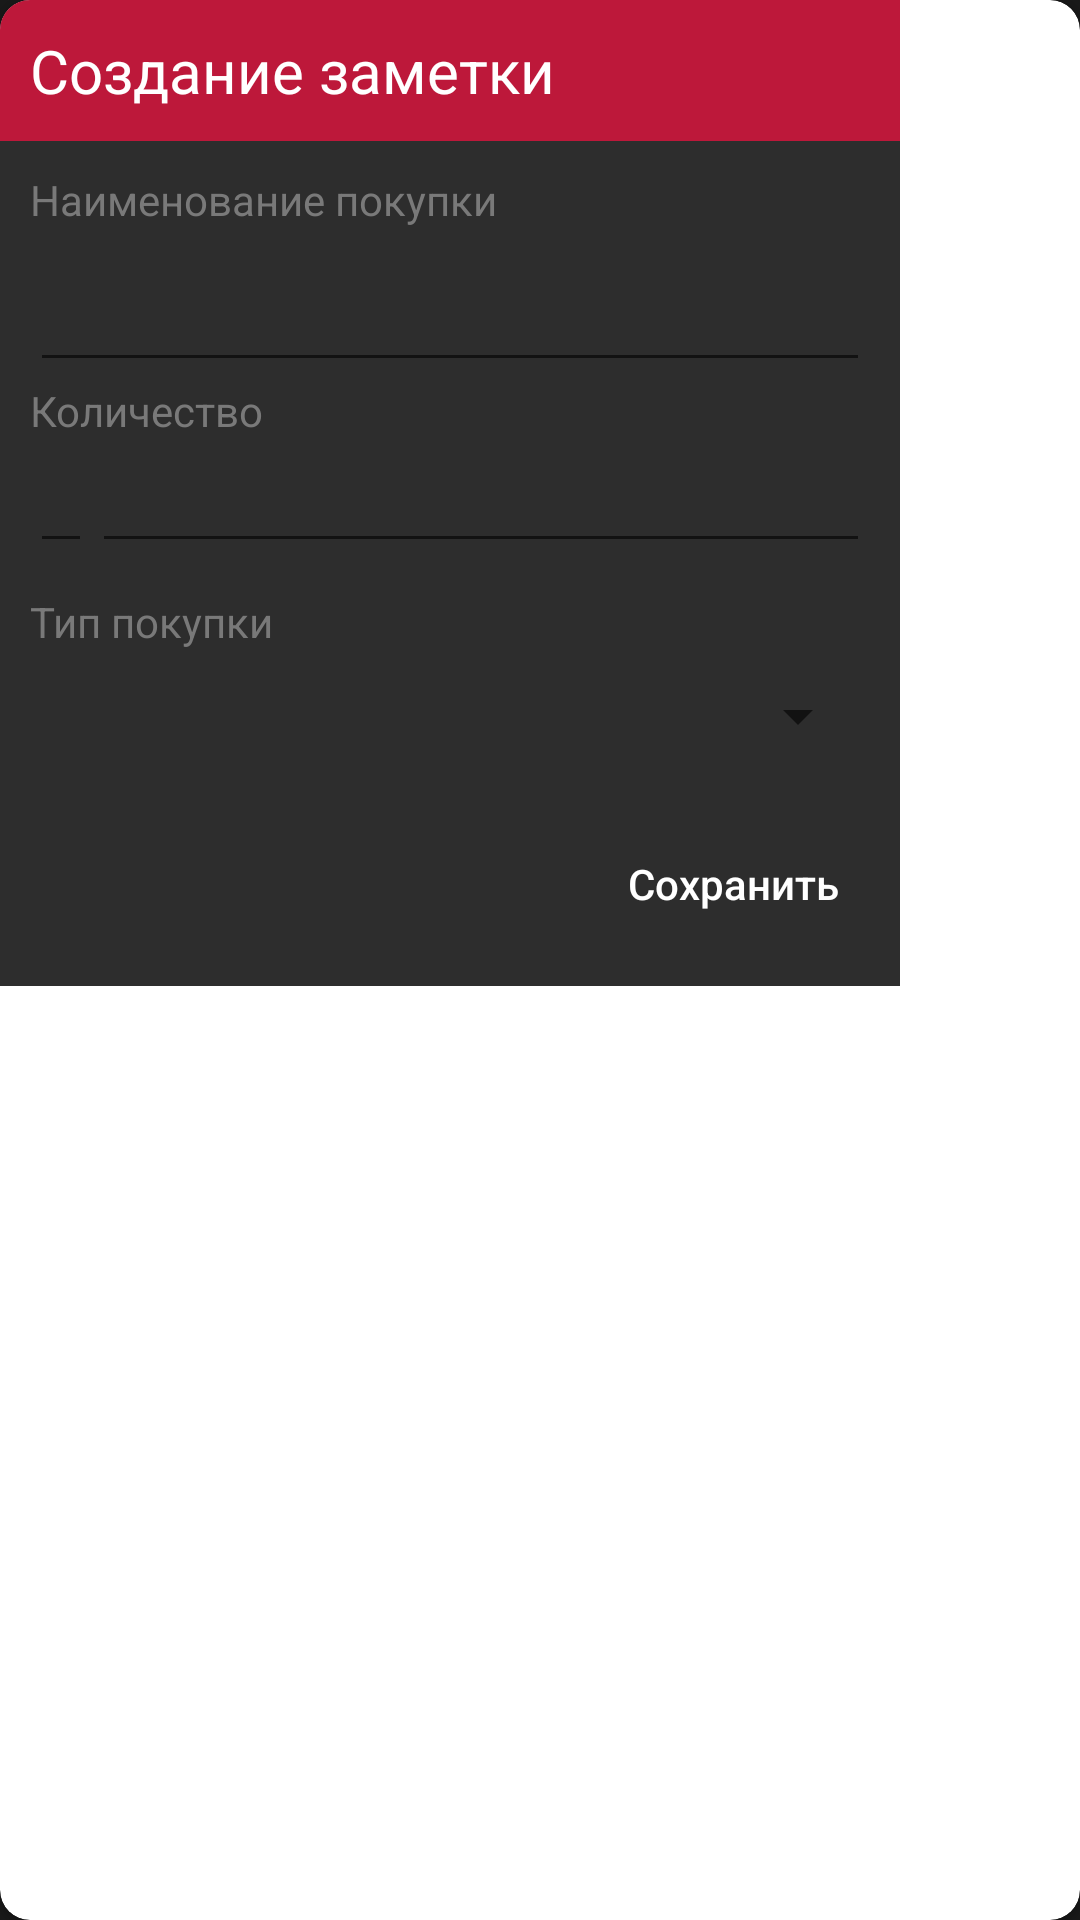

Here is an Android app screen rendered from its layout file. Give the layout XML and the strings, colors and styles it references.
<!-- AndroidManifest.xml: application theme AppTheme -->
<!-- res/layout/dialog_fragment_create_note.xml -->
<?xml version="1.0" encoding="utf-8"?>
<androidx.cardview.widget.CardView xmlns:android="http://schemas.android.com/apk/res/android"
    xmlns:app="http://schemas.android.com/apk/res-auto"
    android:orientation="vertical"
    android:layout_width="wrap_content"
    android:layout_height="wrap_content"
    app:cardCornerRadius="10dp">

    <LinearLayout
        android:orientation="vertical"
        android:layout_width="300dp"
        android:layout_height="wrap_content">
        <TextView
            android:id="@+id/titleText"
            android:layout_width="match_parent"
            android:layout_height="wrap_content"
            android:text="Создание заметки"
            android:textColor="@android:color/white"
            android:background="@color/colorPrimary"
            android:textSize="20dp"
            android:padding="10dp"/>

        <LinearLayout
            android:orientation="vertical"
            android:layout_width="match_parent"
            android:layout_height="wrap_content"
            android:padding="10dp"
            android:background="@color/listItemBack">

            <TextView
                android:layout_width="wrap_content"
                android:layout_height="wrap_content"
                android:text="Наименование покупки"
                android:textColor="@color/grey"/>

            <EditText
                android:id="@+id/text"
                android:layout_marginTop="10dp"
                android:layout_width="match_parent"
                android:layout_height="wrap_content"
                android:textColor="@android:color/white"
                android:maxLines="1"
                android:lines="1"
                android:inputType="textCapSentences"/>

            <TextView
                android:layout_width="wrap_content"
                android:layout_height="wrap_content"
                android:text="Количество"
                android:textColor="@color/grey"/>

            <LinearLayout
                android:orientation="horizontal"
                android:layout_width="match_parent"
                android:layout_height="wrap_content">

                <EditText
                    android:id="@+id/textAmount"
                    android:inputType="numberDecimal"
                    android:layout_width="wrap_content"
                    android:layout_height="wrap_content"
                    android:textColor="@android:color/white" />

                <EditText
                    android:id="@+id/textUnits"
                    android:textColor="@android:color/white"
                    android:layout_width="match_parent"
                    android:layout_height="wrap_content"
                    android:layout_weight="1"
                    android:ems="10"
                    android:inputType="textPersonName" />

            </LinearLayout>

            <TextView
                android:id="@+id/textView2"
                android:layout_marginTop="10dp"
                android:layout_width="match_parent"
                android:layout_height="wrap_content"
                android:text="Тип покупки"
                android:textColor="@color/grey" />

            <Spinner
                android:id="@+id/spinner"
                android:layout_marginTop="10dp"
                android:layout_width="match_parent"
                android:layout_height="wrap_content">
            </Spinner>
        </LinearLayout>
        <LinearLayout
            android:orientation="vertical"
            android:layout_width="match_parent"
            android:layout_height="match_parent"
            android:padding="10dp"
            android:gravity="bottom"
            android:background="@color/listItemBack">

            <LinearLayout
                android:orientation="horizontal"
                android:layout_width="wrap_content"
                android:layout_height="wrap_content"
                android:layout_gravity="right">
                <Button
                    android:visibility="gone"
                    android:id="@+id/delete_button"
                    android:layout_width="wrap_content"
                    android:layout_height="wrap_content"
                    android:text="Удалить "
                    android:layout_marginRight="10dp"
                    android:layout_gravity="right"
                    android:textAllCaps="false"
                    android:textColor="@android:color/holo_red_light"
                    android:background="@color/none"
                    android:foreground="?android:attr/selectableItemBackground"
                    android:drawableRight="@drawable/ic_block_24px"
                    android:drawableTint="@android:color/holo_red_light"/>
                <Button
                    android:id="@+id/save_button"
                    android:layout_width="wrap_content"
                    android:layout_height="wrap_content"
                    android:text="Сохранить "
                    android:layout_gravity="right"
                    android:textAllCaps="false"
                    android:textColor="@android:color/white"
                    android:background="@color/none"
                    android:foreground="?android:attr/selectableItemBackground"
                    android:drawableRight="@drawable/ic_archive_24px"
                    android:drawableTint="@android:color/white"/>
            </LinearLayout>
        </LinearLayout>
    </LinearLayout>
</androidx.cardview.widget.CardView>
<!-- resources referenced by this layout -->
<resources>
  <color name="colorPrimary">#BD183A</color>
  <color name="grey">#797979</color>
  <color name="listItemBack">#2D2D2D</color>
  <color name="none">#002D2D2D</color>
  <style name="AppTheme" parent="Theme.AppCompat.Light.DarkActionBar">
          
          <item name="colorPrimary">@color/colorPrimary</item>
          <item name="colorPrimaryDark">@color/colorPrimaryDark</item>
          <item name="colorAccent">@color/colorAccent</item>
          <item name="android:windowBackground">@color/back</item>
      </style>
  <color name="colorPrimaryDark">#9D0C2B</color>
  <color name="colorAccent">#D9573D</color>
  <color name="back">#191919</color>
</resources>
